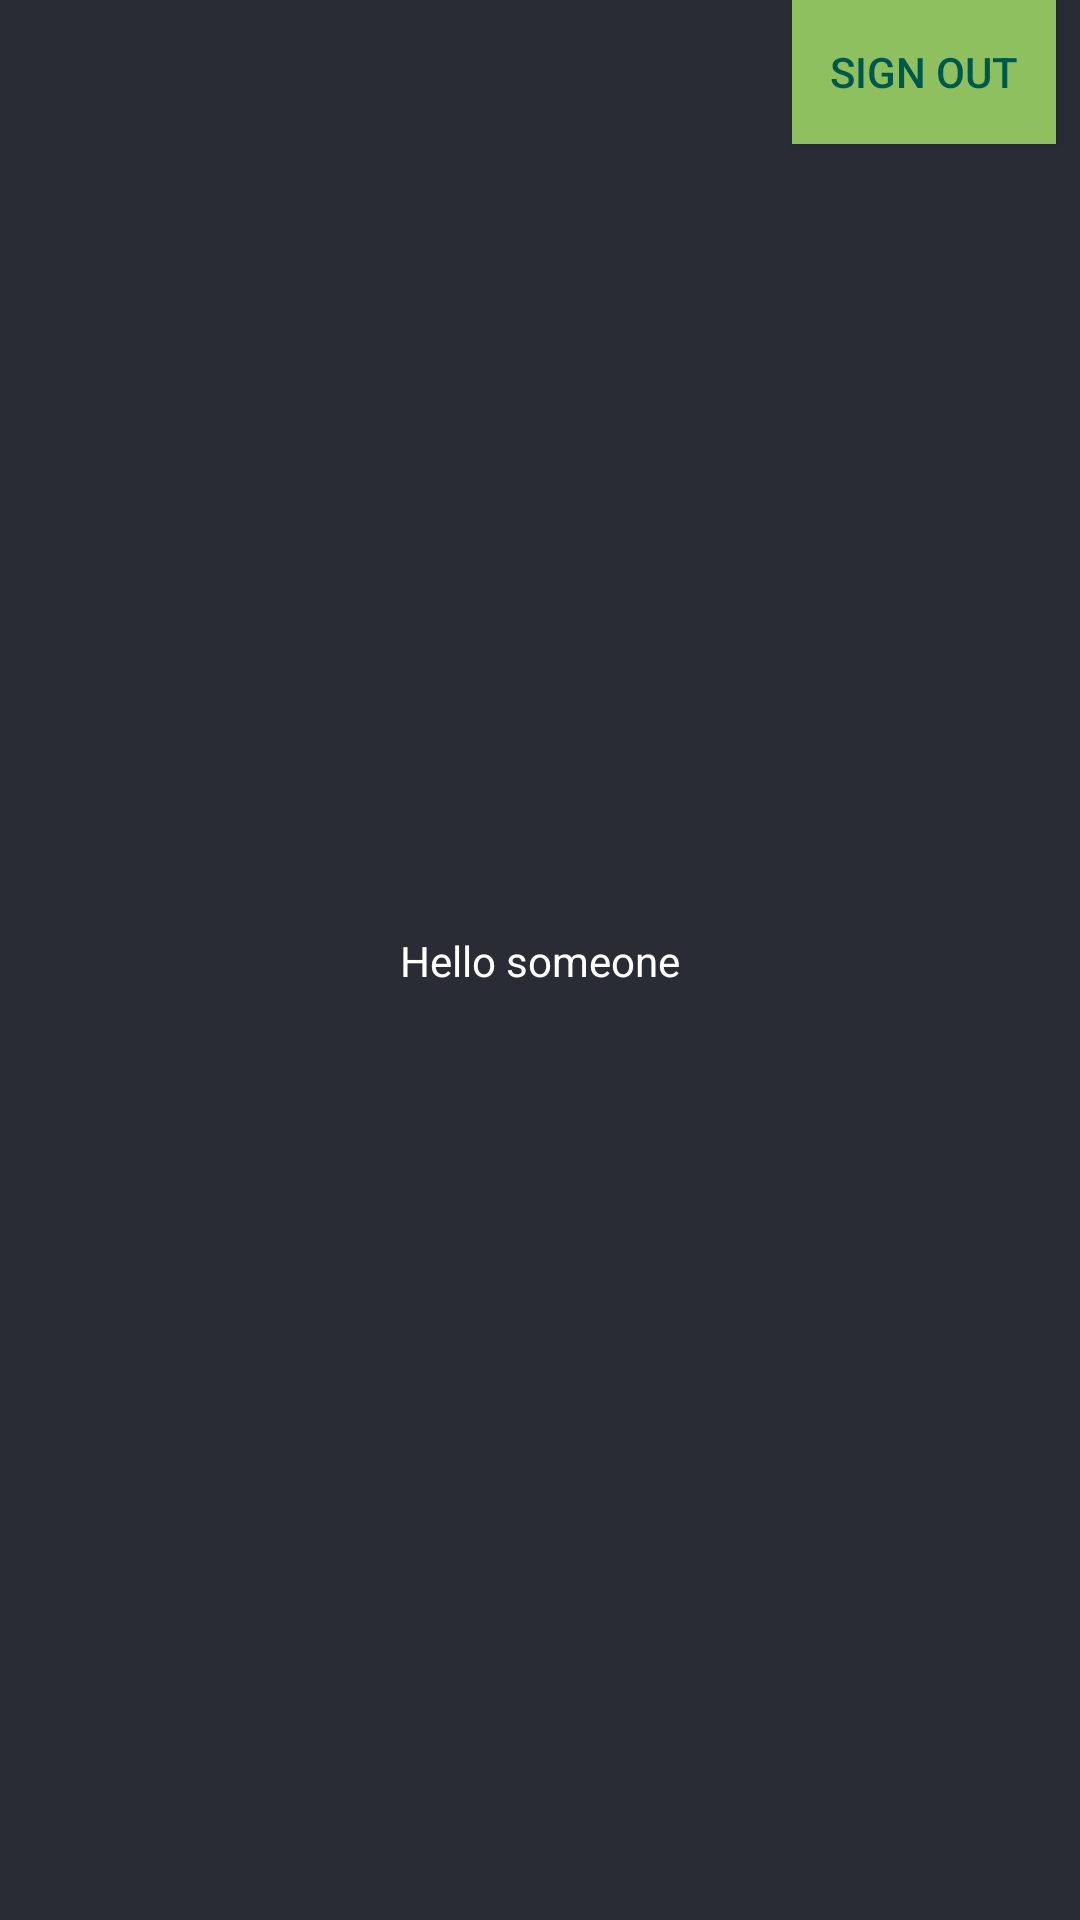

This screen was rendered from an Android layout file. Write that file and the resources it references.
<!-- AndroidManifest.xml: application theme AppTheme -->
<!-- res/layout/activity_timeline.xml -->
<?xml version="1.0" encoding="utf-8"?>
<android.support.constraint.ConstraintLayout
		xmlns:android="http://schemas.android.com/apk/res/android"
		xmlns:tools="http://schemas.android.com/tools"
		xmlns:app="http://schemas.android.com/apk/res-auto"
		android:layout_width="match_parent"
		android:layout_height="match_parent"
		tools:context=".Timeline" android:background="@color/mainBackground">

	<TextView
			android:text="Hello someone"
			android:layout_width="wrap_content"
			android:layout_height="wrap_content"
			android:id="@+id/dispTxt" android:layout_marginTop="8dp"
			app:layout_constraintTop_toTopOf="parent" android:layout_marginBottom="8dp"
			app:layout_constraintBottom_toBottomOf="parent" app:layout_constraintStart_toStartOf="parent"
			android:layout_marginLeft="8dp" android:layout_marginStart="8dp" app:layout_constraintEnd_toEndOf="parent"
			android:layout_marginEnd="8dp" android:layout_marginRight="8dp" android:textColor="@color/colorAccent"/>
	<Button
			android:text="sign out"
			android:layout_width="wrap_content"
			android:layout_height="wrap_content"
			android:id="@+id/signOut"
			app:layout_constraintTop_toTopOf="parent"
			app:layout_constraintEnd_toEndOf="parent"
			android:layout_marginEnd="8dp" android:background="@color/authHint"
			android:textColor="@color/colorPrimaryDark"/>
</android.support.constraint.ConstraintLayout>
<!-- resources referenced by this layout -->
<resources>
  <color name="authHint">#8EC05F</color>
  <color name="colorAccent">#FFFFFF</color>
  <color name="colorPrimaryDark">#00574B</color>
  <color name="mainBackground">#292C35</color>
</resources>
